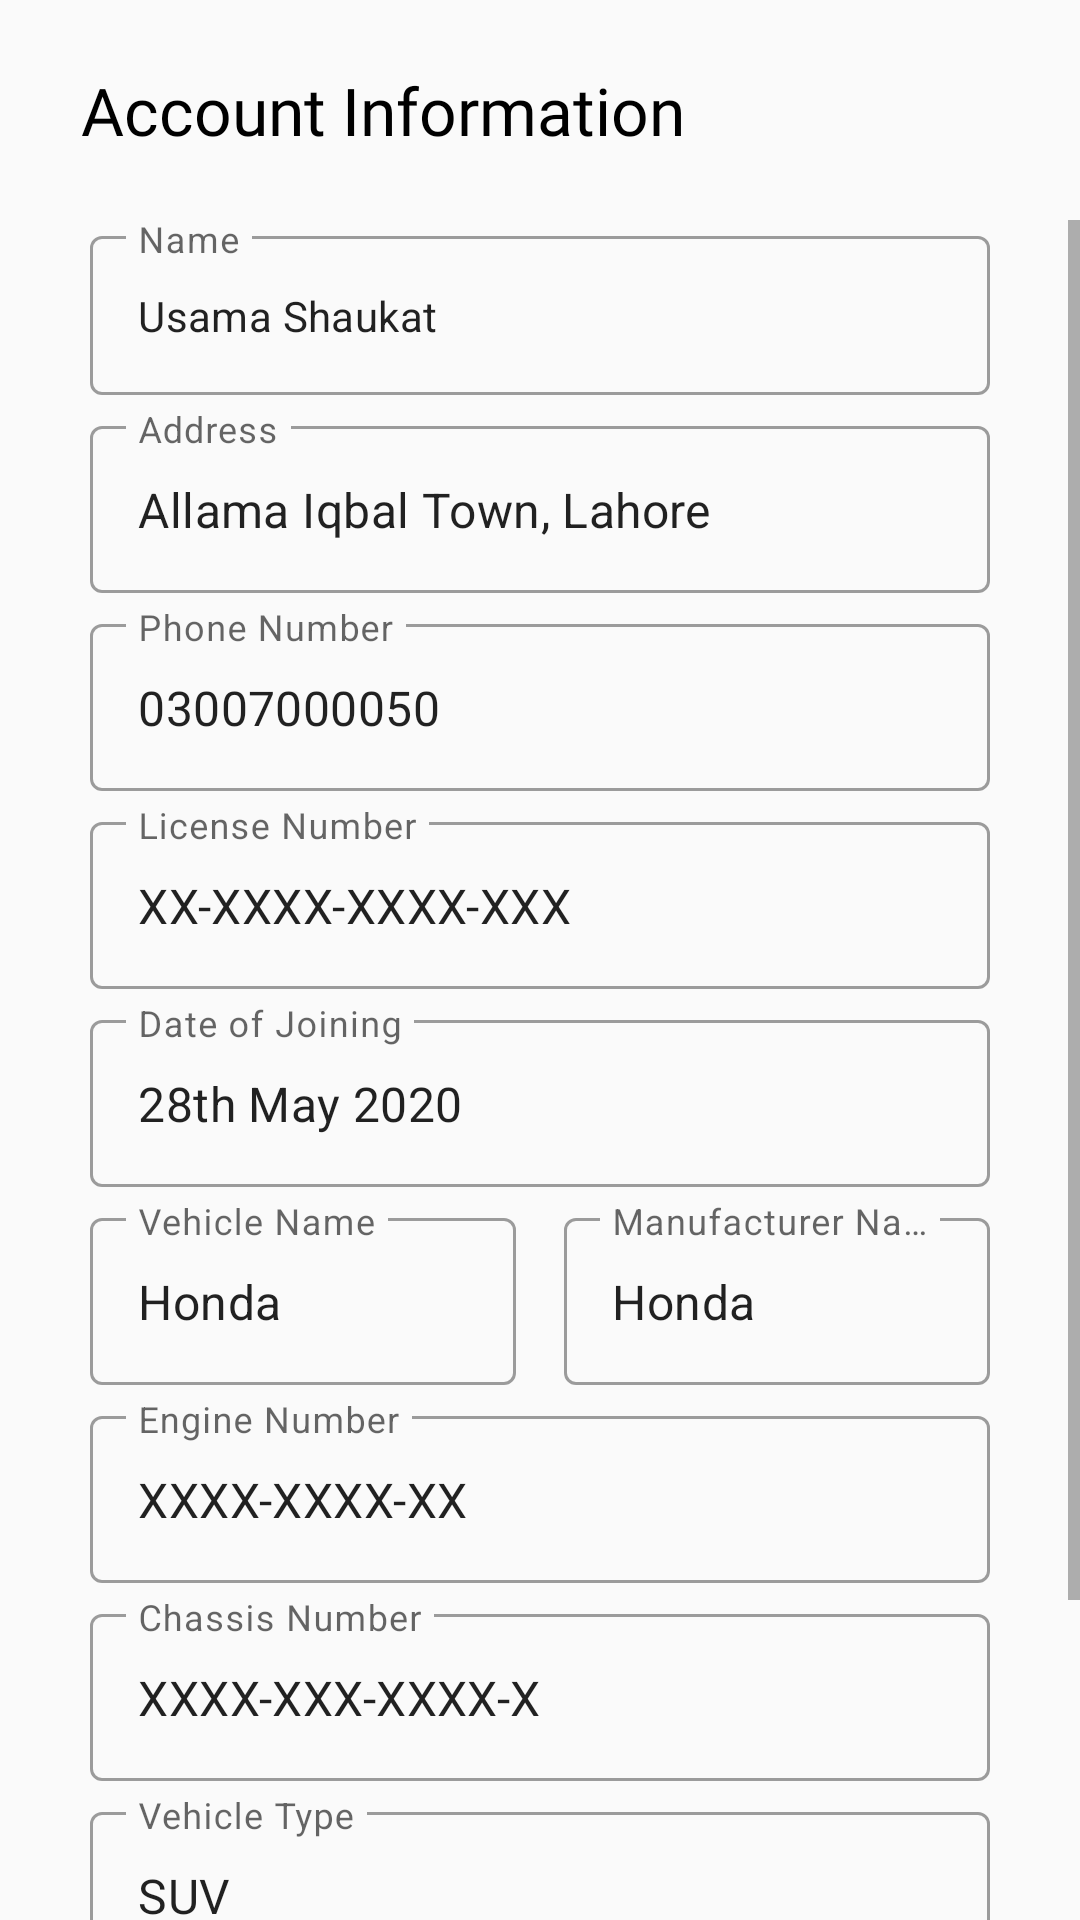

Produce the Android XML layout that renders to this screen, including the resource entries it uses.
<!-- AndroidManifest.xml: application theme Theme.SmartWatchApplication -->
<!-- res/layout/fragment_profile.xml -->
<?xml version="1.0" encoding="utf-8"?>
<RelativeLayout xmlns:android="http://schemas.android.com/apk/res/android"
	xmlns:app="http://schemas.android.com/apk/res-auto"
	xmlns:tools="http://schemas.android.com/tools"
	android:layout_width="match_parent"
	android:layout_height="match_parent"
	tools:context=".Activities.ui.profile.ProfileFragment">
	
	<LinearLayout
		android:id="@+id/ll_title"
		style="@style/Widget.AppCompat.Toolbar"
		android:layout_width="match_parent"
		android:layout_height="wrap_content"
		android:layout_margin="7dp"
		android:padding="15dp">
		
		<TextView
			android:id="@+id/tv_title"
			android:layout_width="match_parent"
			android:layout_height="wrap_content"
			android:layout_gravity="center_vertical"
			android:layout_marginStart="20dp"
			android:fontFamily="@font/montserrat_bold"
			android:text="Account Information"
			android:textColor="@color/black"
			android:textSize="22sp" />
	</LinearLayout>
	
	<ScrollView
		android:layout_width="match_parent"
		android:layout_height="wrap_content"
		android:layout_below="@id/ll_title">
		
		<LinearLayout
			android:layout_width="match_parent"
			android:layout_height="wrap_content"
			android:orientation="vertical"
			android:paddingStart="30dp"
			android:paddingEnd="30dp">
			
			<com.google.android.material.textfield.TextInputLayout
				android:id="@+id/et_name"
				style="@style/Widget.MaterialComponents.TextInputLayout.OutlinedBox"
				android:layout_width="match_parent"
				android:layout_height="wrap_content"
				android:contextClickable="false"
				
				android:focusable="false"
				android:focusableInTouchMode="false"
				android:foregroundTint="@color/brown"
				android:hint="Name"
				app:expandedHintEnabled="true">
				
				<com.google.android.material.textfield.TextInputEditText
					android:id="@+id/tie_name"
					android:layout_width="match_parent"
					android:layout_height="wrap_content"
					android:clickable="false"
					android:focusable="false"
					android:focusableInTouchMode="false"
					android:text="Usama Shaukat"
					android:textSize="14sp" />
			
			
			</com.google.android.material.textfield.TextInputLayout>
			
			
			<com.google.android.material.textfield.TextInputLayout
				android:id="@+id/et_address"
				style="@style/Widget.MaterialComponents.TextInputLayout.OutlinedBox"
				android:layout_width="match_parent"
				android:layout_height="wrap_content"
				
				android:layout_marginTop="5dp"
				android:contextClickable="false"
				android:focusable="false"
				android:focusableInTouchMode="false"
				android:hint="Address"
				app:expandedHintEnabled="true">
				
				<com.google.android.material.textfield.TextInputEditText
					android:id="@+id/tie_address"
					android:layout_width="match_parent"
					android:layout_height="wrap_content"
					android:clickable="false"
					android:focusable="false"
					android:focusableInTouchMode="false"
					android:text="Allama Iqbal Town, Lahore" />
			
			
			</com.google.android.material.textfield.TextInputLayout>
			
			<com.google.android.material.textfield.TextInputLayout
				android:id="@+id/et_phone_no"
				style="@style/Widget.MaterialComponents.TextInputLayout.OutlinedBox"
				android:layout_width="match_parent"
				android:layout_height="wrap_content"
				
				android:layout_marginTop="5dp"
				android:contextClickable="false"
				android:focusable="false"
				android:focusableInTouchMode="false"
				android:hint="Phone Number"
				app:expandedHintEnabled="true">
				
				<com.google.android.material.textfield.TextInputEditText
					android:id="@+id/tie_phone_no"
					android:layout_width="match_parent"
					android:layout_height="wrap_content"
					android:clickable="false"
					android:focusable="false"
					android:focusableInTouchMode="false"
					android:text="03007000050" />
			
			
			</com.google.android.material.textfield.TextInputLayout>
			
			<com.google.android.material.textfield.TextInputLayout
				android:id="@+id/et_license_no"
				style="@style/Widget.MaterialComponents.TextInputLayout.OutlinedBox"
				android:layout_width="match_parent"
				android:layout_height="wrap_content"
				
				android:layout_marginTop="5dp"
				android:contextClickable="false"
				android:focusable="false"
				android:focusableInTouchMode="false"
				android:hint="License Number"
				app:expandedHintEnabled="true">
				
				<com.google.android.material.textfield.TextInputEditText
					android:id="@+id/tie_license_no"
					android:layout_width="match_parent"
					android:layout_height="wrap_content"
					android:clickable="false"
					android:focusable="false"
					android:focusableInTouchMode="false"
					android:text="XX-XXXX-XXXX-XXX" />
			
			</com.google.android.material.textfield.TextInputLayout>
			
			<com.google.android.material.textfield.TextInputLayout
				android:id="@+id/et_doj"
				style="@style/Widget.MaterialComponents.TextInputLayout.OutlinedBox"
				android:layout_width="match_parent"
				android:layout_height="wrap_content"
				
				android:layout_marginTop="5dp"
				android:contextClickable="false"
				android:focusable="false"
				android:focusableInTouchMode="false"
				android:hint="Date of Joining"
				app:expandedHintEnabled="true">
				
				<com.google.android.material.textfield.TextInputEditText
					android:id="@+id/tie_doj"
					android:layout_width="match_parent"
					android:layout_height="wrap_content"
					android:clickable="false"
					android:focusable="false"
					android:focusableInTouchMode="false"
					android:text="28th May 2020" />
			
			
			</com.google.android.material.textfield.TextInputLayout>
			
			<LinearLayout
				android:layout_width="match_parent"
				android:layout_height="wrap_content"
				
				android:layout_marginTop="5dp"
				android:baselineAligned="false"
				android:focusableInTouchMode="false"
				android:orientation="horizontal">
				
				<com.google.android.material.textfield.TextInputLayout
					android:id="@+id/et_vehicle_name"
					style="@style/Widget.MaterialComponents.TextInputLayout.OutlinedBox"
					android:layout_width="0dp"
					android:layout_height="wrap_content"
					android:layout_weight="1"
					android:contextClickable="false"
					android:focusable="false"
					android:focusableInTouchMode="false"
					android:hint="Vehicle Name"
					app:expandedHintEnabled="true">
					
					<com.google.android.material.textfield.TextInputEditText
						android:id="@+id/tie_vehicle_name"
						android:layout_width="match_parent"
						android:layout_height="wrap_content"
						android:clickable="false"
						android:focusable="false"
						android:focusableInTouchMode="false"
						android:text="Honda" />
				
				
				</com.google.android.material.textfield.TextInputLayout>
				
				<com.google.android.material.textfield.TextInputLayout
					android:id="@+id/et_manu_by"
					style="@style/Widget.MaterialComponents.TextInputLayout.OutlinedBox"
					android:layout_width="0dp"
					android:layout_height="wrap_content"
					android:layout_marginStart="16dp"
					android:layout_weight="1"
					android:contextClickable="false"
					android:focusable="false"
					android:focusableInTouchMode="false"
					android:hint="Manufacturer Name"
					app:expandedHintEnabled="true">
					
					<com.google.android.material.textfield.TextInputEditText
						android:id="@+id/tie_manufacturer_name"
						android:layout_width="match_parent"
						android:layout_height="wrap_content"
						android:clickable="false"
						android:focusable="false"
						android:focusableInTouchMode="false"
						android:text="Honda" />
				
				</com.google.android.material.textfield.TextInputLayout>
			</LinearLayout>
			
			<com.google.android.material.textfield.TextInputLayout
				android:id="@+id/et_engine_number"
				style="@style/Widget.MaterialComponents.TextInputLayout.OutlinedBox"
				android:layout_width="match_parent"
				android:layout_height="wrap_content"
				
				android:layout_marginTop="5dp"
				android:contextClickable="false"
				android:focusable="false"
				android:focusableInTouchMode="false"
				android:hint="Engine Number"
				app:expandedHintEnabled="true">
				
				<com.google.android.material.textfield.TextInputEditText
					android:id="@+id/tie_engine_no"
					android:layout_width="match_parent"
					android:layout_height="wrap_content"
					android:clickable="false"
					android:focusable="false"
					android:focusableInTouchMode="false"
					android:text="XXXX-XXXX-XX" />
			
			
			</com.google.android.material.textfield.TextInputLayout>
			
			
			<com.google.android.material.textfield.TextInputLayout
				android:id="@+id/et_chassis_no"
				style="@style/Widget.MaterialComponents.TextInputLayout.OutlinedBox"
				android:layout_width="match_parent"
				android:layout_height="wrap_content"
				
				android:layout_marginTop="5dp"
				android:contextClickable="false"
				android:focusable="false"
				android:focusableInTouchMode="false"
				android:hint="Chassis Number"
				app:expandedHintEnabled="true">
				
				<com.google.android.material.textfield.TextInputEditText
					android:id="@+id/tie_chassis_no"
					android:layout_width="match_parent"
					android:layout_height="wrap_content"
					android:clickable="false"
					android:focusable="false"
					android:focusableInTouchMode="false"
					android:text="XXXX-XXX-XXXX-X" />
			
			
			</com.google.android.material.textfield.TextInputLayout>
			
			<com.google.android.material.textfield.TextInputLayout
				android:id="@+id/et_vehicle_type"
				style="@style/Widget.MaterialComponents.TextInputLayout.OutlinedBox"
				android:layout_width="match_parent"
				android:layout_height="wrap_content"
				
				android:layout_marginTop="5dp"
				android:contextClickable="false"
				android:focusable="false"
				android:focusableInTouchMode="false"
				android:hint="Vehicle Type"
				app:expandedHintEnabled="true">
				
				<com.google.android.material.textfield.TextInputEditText
					android:id="@+id/tie_vehicle_type"
					android:layout_width="match_parent"
					android:layout_height="wrap_content"
					android:clickable="false"
					android:focusable="false"
					android:focusableInTouchMode="false"
					android:text="SUV" />
			
			
			</com.google.android.material.textfield.TextInputLayout>
			
			<Button
				android:id="@+id/btn_logout"
				android:layout_width="300dp"
				android:layout_height="wrap_content"
				android:layout_gravity="center_horizontal"
				android:layout_marginTop="30dp"
				android:background="@drawable/button_bg"
				android:backgroundTint="@color/red"
				android:drawableEnd="@drawable/ic_arrow_next"
				android:elevation="5dp"
				android:fontFamily="@font/montserrat_medium"
				android:gravity="start"
				android:padding="20dp"
				android:text="Logout"
				android:textAllCaps="false"
				android:textColor="@color/white"
				android:textSize="16sp"
				android:layout_marginBottom="20dp"/>
		
		</LinearLayout>
	</ScrollView>
</RelativeLayout>
<!-- resources referenced by this layout -->
<resources>
  <color name="black">#FF000000</color>
  <color name="brown">#DC953E</color>
  <color name="red">#E60000</color>
  <color name="white">#FFFFFFFF</color>
  <!-- drawable button_bg (drawable) -->
  <?xml version="1.0" encoding="utf-8"?>
  <shape xmlns:android="http://schemas.android.com/apk/res/android"
  	android:shape="rectangle">
  	<solid android:color="#DC953E" />
  	<corners android:radius="20dp" />
  </shape>
  <!-- drawable ic_arrow_next (drawable) -->
  <vector xmlns:android="http://schemas.android.com/apk/res/android"
  	android:width="19dp"
  	android:height="15dp"
  	android:viewportWidth="19"
  	android:viewportHeight="15">
  	<path
  		android:fillColor="#ffffff"
  		android:pathData="M18.625,7.7051C18.625,7.5977 18.5859,7.5098 18.5078,7.4316L11.9062,0.791C11.7598,0.625 11.6523,0.5859 11.5449,0.5859C11.3301,0.5859 11.1641,0.752 11.1641,0.957C11.1641,1.0645 11.1934,1.1621 11.2715,1.2305L15.168,5.1367L17.502,7.3926L15.3633,7.334H0.8613C0.6563,7.334 0.4902,7.4902 0.4902,7.7051C0.4902,7.9199 0.6563,8.0762 0.8613,8.0762H15.3633L17.502,8.0273L15.168,10.2734L11.2715,14.1797C11.2031,14.248 11.1641,14.3555 11.1641,14.4629C11.1641,14.6582 11.3301,14.8242 11.5449,14.8242C11.6523,14.8242 11.7402,14.7852 11.8184,14.707L18.5078,7.9785C18.5859,7.9004 18.625,7.8125 18.625,7.7051Z" />
  </vector>
  <style name="Theme.SmartWatchApplication" parent="Theme.MaterialComponents.DayNight.NoActionBar.Bridge">
  		
  		<item name="colorPrimary">@color/brown</item>
  		<item name="colorPrimaryVariant">#BD7E2E</item>
  		<item name="colorOnPrimary">@color/white</item>
  		
  		<item name="colorSecondary">@color/teal_200</item>
  		<item name="colorSecondaryVariant">@color/teal_700</item>
  		<item name="colorOnSecondary">@color/black</item>
  		
  		<item name="android:statusBarColor">?attr/colorPrimaryVariant</item>
  		
  	</style>
  <color name="teal_200">#FF03DAC5</color>
  <color name="teal_700">#FF018786</color>
</resources>
